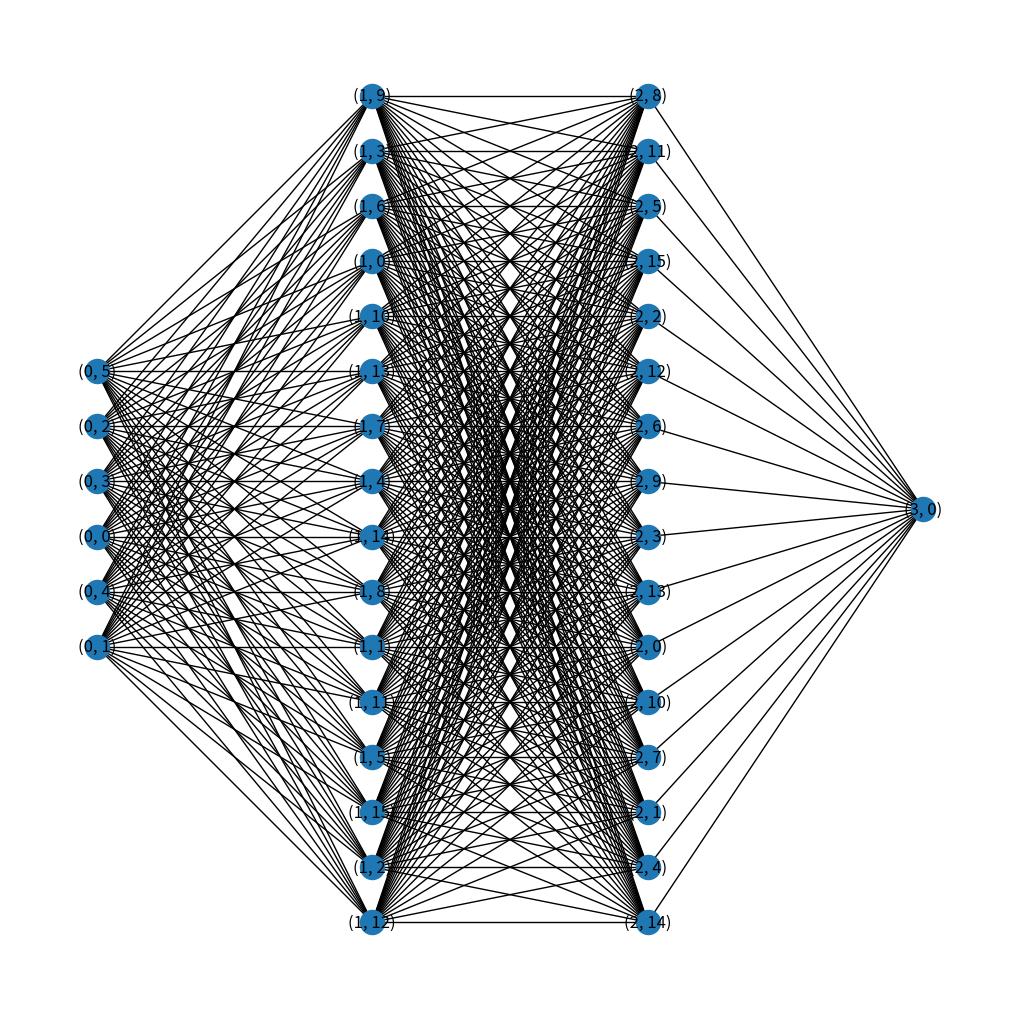

Here is the Python script that generated this plot:
import numpy as np
import decimal
from pprint import pprint
import networkx as nx
import matplotlib.pyplot as plt

class ArtificialNeuralNetwork:
    """
    A class to represent an Artificial Neural Network.

    Attributes
    ----------
    synaptic_weights : ndarray
        The weights of the synapses in the neural network.
    """

    def __init__(self, inputs: int = 1, outputs: int = 1) -> None:
        """
        Initializes the ArtificialNeuralNetwork object with random synaptic weights.

        Parameters
        ----------
        inputs : int, optional
            The number of input neurons, by default 1
        outputs : int, optional
            The number of output neurons, by default 1

        Returns
        -------
        None

        """

        # Connects input neurons to output neurons
        self.input_to_output  = 2 * np.random.random((inputs, outputs)) - 1
        self.layers = [self.input_to_output]

    def add_layer(self, layer_size: int = 1, layer_position: int = -1) -> None:
        """
        Adds a layer to the neural network.

        Parameters
        ----------
        layer_size : int, optional
            The number of nodes in the layer, by default 1

        layer_position : int, optional
            The position of the layer in the neural network, by default appends to one layer before the output layer

        Returns
        -------
        None
        """
        # Add's a layer to the neural network
        layer = 2 * np.random.random((layer_size, self.layers[-1].shape[1])) - 1

        # If no layer position is given, add layer to the end of the neural network
        if not layer_position: layer_position = len(self.layers)

        while layer_position < 0: layer_position += len(self.layers) + 1

        # adjust size of layer outputs if a next layer exists
        # Insert layer in between two layers, adjust output side
        if layer_position < len(self.layers):

            next_nodes = self.layers[layer_position].shape[1]

            layer = np.resize(layer, (layer_size, next_nodes))

        # adjust input side
        if layer_position != 0 and layer_position <= len(self.layers):
            prev_nodes  = self.layers[layer_position - 1].shape[0]
            while layer_position < 0:
                layer_position += len(self.layers)
            self.layers[layer_position - 1] = np.resize(self.layers[layer_position - 1], (prev_nodes, layer_size))

        self.layers.insert(layer_position, layer)        

    def sigmoid(self, x) -> float:
        """
        Maps a value from 0 to 1 using the sigmoid function.

        Parameters
        ----------
        x : float
            The input value.

        Returns
        -------
        float
            The sigmoid of the input value.
        """
        return 1 / (1 + np.exp(-x))

    def sigmoid_derivative(self, x) -> float:
        """
        Computes the derivative of the sigmoid function.

        Parameters
        ----------
        x : float
            The input value.

        Returns
        -------
        float
            The derivative of the sigmoid of the input value.
        """
        return x * (1-x)

    def think(self, inputs) -> float:
        """
        Computes the dot product of the inputs and synaptic weights, and applies the sigmoid function.

        Parameters
        ----------
        inputs : ndarray
            The input values.

        Returns
        -------
        float
            The output of the neural network.
        """
        inputs = inputs.astype(float)
        output = None
        for layer in range(len(self.layers)):
                if layer == 0:
                    output = self.sigmoid(np.dot(inputs, self.layers[0]))
                else:
                    output = self.sigmoid(np.dot(output, self.layers[layer]))

        pprint(output)

        return output

    def train(self, training_inputs: np.ndarray, training_outputs: np.ndarray, number_of_iterations: int) -> None:
        """
        Trains the neural network using the given training inputs and outputs.

        It calculates the error margin by comparing the output to the expected output and adjusts the synapses based on this error margin (back propagation).

        Parameters
        ----------
        training_inputs : ndarray
            The inputs that the model will train with.
        training_outputs : ndarray
            The expected outputs of the model.
        number_of_iterations : int
            The number of training iterations to run.

        Returns
        -------
        None
        """
        for _ in range(number_of_iterations):
            output = None
            deltas = list()
            for layer in range(len(self.layers) - 1):
                
                # Calculate the output of the current layer
                if layer == 0:
                    output = self.sigmoid(np.dot(training_inputs, self.layers[0]))
                else:
                    output = self.sigmoid(np.dot(output, self.layers[layer]))

                # Calculate the error of the current layer
                if layer == 0:
                    error = training_outputs - output
                else:
                    error = deltas[layer - 1].dot(self.layers[layer].T)
                
                # Calculate the delta of the current layer - how much each node contributed to the error
                delta = error * self.sigmoid_derivative(output)
                deltas.append(delta)

                # Calculate the adjustments to the synaptic weights
                if layer == 0:
                    adjustments = np.dot(training_inputs.T, delta)
                else:
                    adjustments = np.dot(output.T, delta)

                self.layers[layer] += adjustments

    def get_nodes_per_layer(self):
        """
        Returns the number of nodes in each layer of the neural network.

        Returns
        -------
        tuple
            The number of nodes in the each layer, respectively.
        """

        # If there is only one layer, return the shape of the layer
        if len(self.layers) == 1:
            return [[self.layers[0].shape[0], self.layers[0].shape[1]]]
        
        # If there are multiple layers, return the shape of each layer
        nodeLayers = list(layer.shape[0] for layer in self.layers)
        nodeLayers.append(self.layers[-1].shape[1])
        return nodeLayers
    
    def visualise(self):
        """
        Visualises the neural network using networkx and matplotlib.

        Returns
        -------
        None
        """

        import networkx as nx
        import matplotlib.pyplot as plt

        graph = nx.Graph()

        layers = self.get_nodes_per_layer()
        
        # Add nodes
        for layer in range(len(layers)):
            for node in range(layers[layer]):
                graph.add_node((layer, node), data=layer)

        # Add edges
        # Num of edges = Num of Layers - 1
        for layer in range(len(layers) - 1):
            # For each node, connect to every node in the next layer
            for node in range(layers[layer]):
                for next_node in range(layers[layer + 1]):
                    graph.add_edge((layer, node), (layer + 1, next_node))

        plt.figure(figsize=(10, 10))
        pos = nx.multipartite_layout(graph, subset_key="data")
        nx.draw(graph, pos, with_labels=True)

        plt.show()


if __name__ == '__main__':

    ann = ArtificialNeuralNetwork(6 , 1)

    ann.add_layer(16)
    ann.add_layer(16)


    training_inputs = np.array([[1, 0, 0, 1, 1, 0],
                                [0, 1, 1, 0, 0, 0],
                                [1, 0, 1, 0, 1, 1],
                                [0, 0, 0, 1, 0, 1]])

    # training_outputs = np.array([[1, 0, 0],
    #                              [0, 1, 1],
    #                              [1, 0, 1],
    #                              [0, 0, 0]])

    training_outputs = np.array([[1],
                                 [0],
                                 [1],
                                 [0]])
    print(ann.layers)

    ann.train(training_inputs, training_outputs, 10000)

    _input = np.array([1, 0, 1, 0, 0, 0])

    output = ann.think(_input)

    print(ann.layers)
    result = np.rint(output)
    print('\n')
    pprint(f"The answer for {_input} is: {result}")

    ann.visualise()
